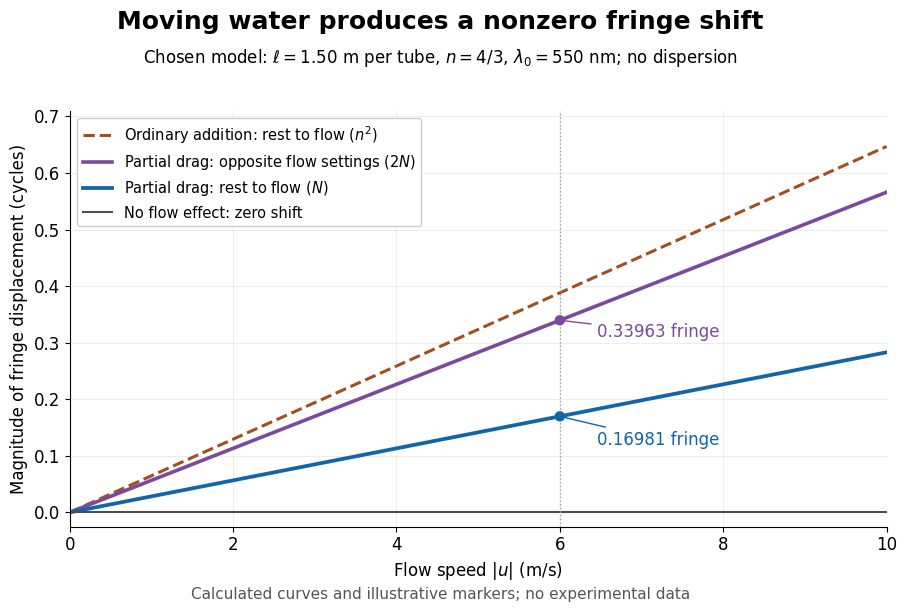

This figure's Python source: (Note: this script raises an exception after producing the figure.)
"""Original nondispersive Fizeau-model comparison, not measured data.

Tested with Python 3.14, matplotlib 3.10.7 and numpy 2.3.5.
Run from _media to emit fizeau-fringe-shift-versus-flow.png.
"""
from pathlib import Path

import matplotlib.pyplot as plt
import numpy as np


C = 299792458.0
ELL = 1.50
N_INDEX = 4 / 3
WAVELENGTH = 550e-9


def partial_drag_fringe_offset(speed):
    """Rest-to-flow offset for a signed speed; water length per beam = 2 ELL."""
    return 4 * ELL * np.asarray(speed) * (N_INDEX**2 - 1) / (C * WAVELENGTH)


def main():
    plt.rcParams.update({'font.size': 12, 'font.family': 'DejaVu Sans'})
    speed = np.linspace(0, 10, 401)
    offset = partial_drag_fringe_offset(speed)
    full = 4 * ELL * speed * N_INDEX**2 / (C * WAVELENGTH)
    fig, ax = plt.subplots(figsize=(9.5, 6.3), dpi=100, facecolor='white')
    fig.subplots_adjust(left=.11, right=.97, top=.81, bottom=.15)
    fig.suptitle('Moving water produces a nonzero fringe shift',
                 fontsize=18, fontweight='bold', y=.97)
    fig.text(.5, .886,
             r'Chosen model: $\ell=1.50$ m per tube, $n=4/3$, $\lambda_0=550$ nm; no dispersion',
             ha='center', fontsize=12)
    ax.plot(speed, full, '--', color='#a14f20', lw=2.2,
            label=r'Ordinary addition: rest to flow ($n^2$)')
    ax.plot(speed, 2 * offset, color='#7a4b9d', lw=2.6,
            label=r'Partial drag: opposite flow settings ($2N$)')
    ax.plot(speed, offset, color='#1265a8', lw=2.7,
            label=r'Partial drag: rest to flow ($N$)')
    ax.axhline(0, color='#4d4d4d', lw=1.5, label='No flow effect: zero shift')
    ax.axvline(6, color='#a0a0a0', lw=1, linestyle=':')
    value = float(partial_drag_fringe_offset(6))
    ax.scatter([6, 6], [value, 2 * value], color=['#1265a8', '#7a4b9d'], s=42, zorder=5)
    ax.annotate(f'{value:.5f} fringe', xy=(6, value), xytext=(6.45, .12),
                color='#1265a8', arrowprops={'arrowstyle': '-', 'color': '#1265a8'})
    ax.annotate(f'{2*value:.5f} fringe', xy=(6, 2 * value), xytext=(6.45, .31),
                color='#7a4b9d', arrowprops={'arrowstyle': '-', 'color': '#7a4b9d'})
    ax.set(xlim=(0, 10), ylim=(-.025, .71),
           xlabel=r'Flow speed $|u|$ (m/s)', ylabel='Magnitude of fringe displacement (cycles)')
    ax.grid(alpha=.22)
    ax.spines[['top', 'right']].set_visible(False)
    ax.legend(loc='upper left', fontsize=10.5, framealpha=1, facecolor='white')
    fig.text(.5, .035, 'Calculated curves and illustrative markers; no experimental data',
             ha='center', color='#555555', fontsize=11)
    fig.savefig(Path(__file__).stem + '.png', facecolor='white', transparent=False)
    plt.close(fig)


if __name__ == '__main__':
    main()
